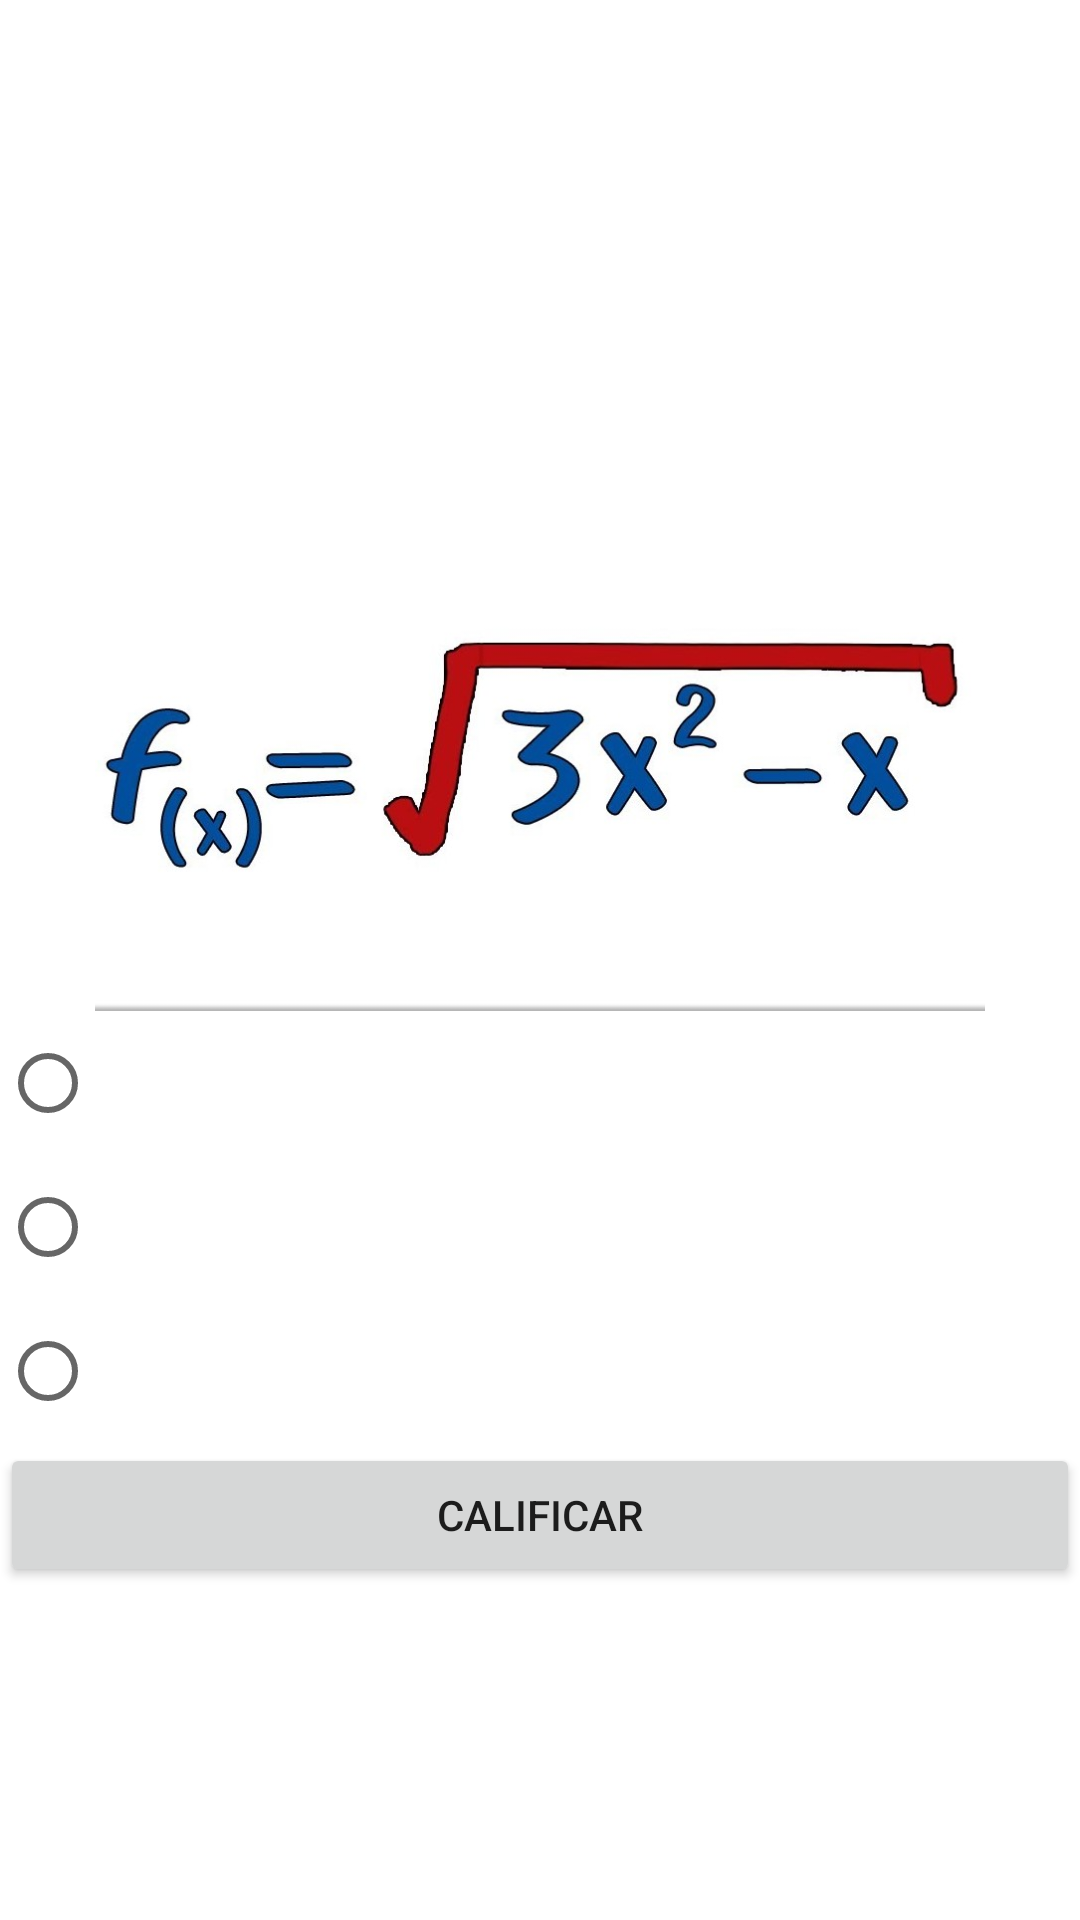

Android layout source for this screen:
<!-- AndroidManifest.xml: application theme Theme.PRACTICA3 -->
<!-- res/layout/activity_plantilla3.xml -->
<?xml version="1.0" encoding="utf-8"?>
<androidx.constraintlayout.widget.ConstraintLayout xmlns:android="http://schemas.android.com/apk/res/android"
    xmlns:app="http://schemas.android.com/apk/res-auto"
    xmlns:tools="http://schemas.android.com/tools"
    android:layout_width="match_parent"
    android:layout_height="match_parent"
    android:background="@drawable/fondo3"

    tools:context=".Plantilla3">

    <LinearLayout
        android:layout_width="match_parent"
        android:layout_height="match_parent"
        android:orientation="vertical"
        app:layout_constraintBottom_toBottomOf="parent"
        app:layout_constraintEnd_toEndOf="parent"
        app:layout_constraintHorizontal_bias="0.0"
        app:layout_constraintStart_toStartOf="parent"
        app:layout_constraintTop_toTopOf="parent">

        <TextView
            android:id="@+id/textView5"
            android:layout_width="match_parent"
            android:layout_height="99dp"
            android:text="@string/textview5"
            android:textSize="26sp"
            android:textColor="@color/white"
            tools:ignore="TextSizeCheck" />

        <TextView
            android:id="@+id/textView6"
            android:layout_width="match_parent"
            android:layout_height="96dp"
            android:text="@string/textview6"
            android:textSize="20sp"
            android:textColor="@color/white"
            tools:ignore="TextSizeCheck" />

        <ImageView
            android:id="@+id/imageView"
            android:layout_width="match_parent"
            android:layout_height="142dp"
            android:contentDescription="@string/todo"
            app:srcCompat="@drawable/maxresdefault" />

        <RadioGroup
            android:layout_width="match_parent"
            android:layout_height="wrap_content">

            <RadioButton
                android:id="@+id/RADI1"
                android:layout_width="match_parent"
                android:layout_height="wrap_content"
                android:text="@string/radiobutton"
                android:textColor="@color/white"
                tools:ignore="DuplicateSpeakableTextCheck,VisualLintButtonSize" />

            <RadioButton
                android:id="@+id/RADI2"
                android:layout_width="match_parent"
                android:layout_height="wrap_content"
                android:text="@string/radiobutton2"
                android:textColor="@color/white"
                tools:ignore="VisualLintButtonSize" />

            <RadioButton
                android:id="@+id/REDI3"
                android:layout_width="match_parent"
                android:layout_height="wrap_content"
                android:text="@string/radiobutton3"
                android:textColor="@color/white"
                tools:ignore="VisualLintButtonSize" />
        </RadioGroup>

        <Button
            android:id="@+id/botoon1"
            android:layout_width="match_parent"
            android:layout_height="wrap_content"
            android:onClick="BOTON"
            android:text="@string/button3"
            tools:ignore="VisualLintButtonSize" />
    </LinearLayout>

</androidx.constraintlayout.widget.ConstraintLayout>
<!-- resources referenced by this layout -->
<resources>
  <!-- drawable maxresdefault: jpg bitmap (drawable, 38487 bytes) -->
  <string name="button3">Calificar</string>
  <string name="radiobutton">(6x - 1)/(2sqrt(3x ^ 2 - x))</string>
  <string name="radiobutton2">0</string>
  <string name="radiobutton3">-1</string>
  <string name="textview5">Derivadas</string>
  <string name="textview6">Realiza esta derivada a partir de los conocimientos optenidos en tus semestres pasados</string>
  <string name="todo">TODO</string>
  <style name="Theme.PRACTICA3" parent="Theme.MaterialComponents.DayNight.DarkActionBar">
          
          <item name="colorPrimary">@color/purple_500</item>
          <item name="colorPrimaryVariant">@color/purple_700</item>
          <item name="colorOnPrimary">@color/white</item>
          
          <item name="colorSecondary">@color/teal_200</item>
          <item name="colorSecondaryVariant">@color/teal_700</item>
          <item name="colorOnSecondary">@color/black</item>
          
          <item name="android:statusBarColor">?attr/colorPrimaryVariant</item>
          
      </style>
  <!-- not gathered from this repository: default colours our renderer supplied (Android Studio template values) -->
  <color name="purple_500">#FF6200EE</color>
  <color name="purple_700">#FF3700B3</color>
  <color name="teal_200">#FF03DAC5</color>
  <color name="teal_700">#FF018786</color>
  <color name="black">#FF000000</color>
  <color name="white">#FFFFFFFF</color>
</resources>
